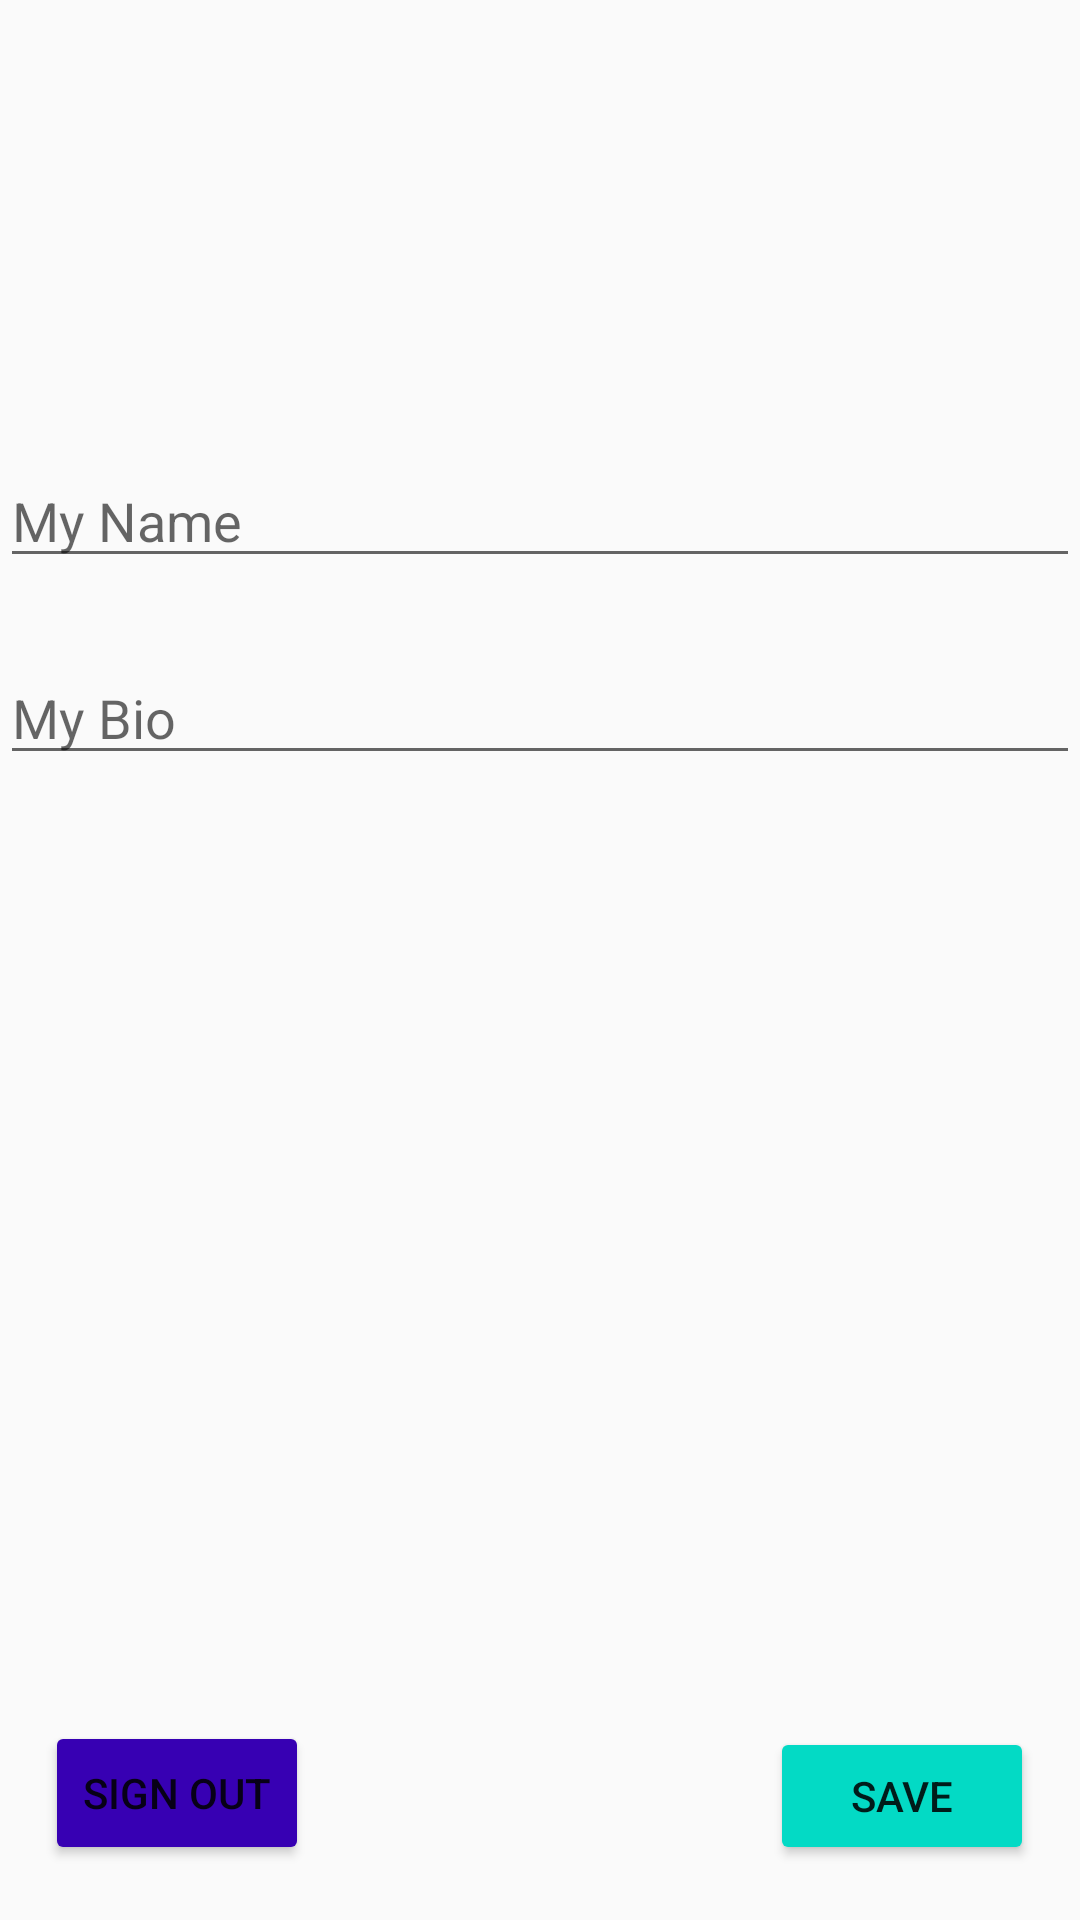

Android layout source for this screen:
<!-- AndroidManifest.xml: application theme AppTheme -->
<!-- res/layout/fragment_my_account.xml -->
<android.support.constraint.ConstraintLayout xmlns:android="http://schemas.android.com/apk/res/android"
    xmlns:app="http://schemas.android.com/apk/res-auto"
    xmlns:tools="http://schemas.android.com/tools"
    android:layout_width="match_parent"
    android:layout_height="match_parent"
    tools:context="com.example.aleksandr.tmbook.fragment.MyAccountFragment">

    <ImageView
        android:id="@+id/imageView_profile_picture"
        android:layout_width="100dp"
        android:layout_height="100dp"
        android:layout_marginBottom="8dp"
        android:layout_marginTop="8dp"
        app:layout_constraintBottom_toBottomOf="parent"
        app:layout_constraintEnd_toEndOf="parent"
        app:layout_constraintLeft_toLeftOf="parent"
        app:layout_constraintRight_toRightOf="parent"
        app:layout_constraintStart_toStartOf="parent"
        app:layout_constraintTop_toTopOf="parent"
        app:layout_constraintVertical_bias="0.0"
        app:srcCompat="@drawable/ic_account_circle_black_24dp" />

    <android.support.design.widget.TextInputEditText
        android:id="@+id/editText_name"
        android:layout_width="0dp"
        android:layout_height="wrap_content"
        android:layout_marginBottom="8dp"
        android:layout_marginTop="32dp"
        android:hint="My Name"
        app:layout_constraintBottom_toBottomOf="parent"
        app:layout_constraintEnd_toEndOf="parent"
        app:layout_constraintHorizontal_bias="0.0"
        app:layout_constraintLeft_toLeftOf="parent"
        app:layout_constraintRight_toRightOf="parent"
        app:layout_constraintStart_toStartOf="parent"
        app:layout_constraintTop_toBottomOf="@id/imageView_profile_picture"
        app:layout_constraintVertical_bias="0.025" />

    <android.support.design.widget.TextInputEditText
        android:id="@+id/editText_bio"
        android:layout_width="0dp"
        android:layout_height="wrap_content"
        android:maxHeight="150dp"
        android:layout_marginBottom="8dp"
        android:layout_marginTop="8dp"
        android:hint="My Bio"
        app:layout_constraintBottom_toBottomOf="parent"
        app:layout_constraintEnd_toEndOf="parent"
        app:layout_constraintHorizontal_bias="0.0"
        app:layout_constraintLeft_toLeftOf="parent"
        app:layout_constraintRight_toRightOf="parent"
        app:layout_constraintStart_toStartOf="parent"
        app:layout_constraintTop_toBottomOf="@id/editText_name"
        app:layout_constraintVertical_bias="0.042" />

    <Button
        android:id="@+id/btn_save"
        android:layout_width="wrap_content"
        android:layout_height="46dp"
        android:layout_marginStart="8dp"
        android:layout_marginTop="8dp"
        android:layout_marginEnd="8dp"
        android:layout_marginBottom="8dp"
        android:backgroundTint="?attr/colorAccent"
        android:text="Save"
        app:layout_constraintBottom_toBottomOf="parent"
        app:layout_constraintEnd_toEndOf="parent"
        app:layout_constraintHorizontal_bias="0.971"
        app:layout_constraintRight_toRightOf="parent"
        app:layout_constraintStart_toStartOf="parent"
        app:layout_constraintTop_toTopOf="parent"
        app:layout_constraintVertical_bias="0.982" />

    <Button
        android:id="@+id/btn_sign_out"
        android:layout_width="wrap_content"
        android:layout_height="wrap_content"
        android:layout_marginBottom="8dp"
        android:layout_marginEnd="8dp"
        android:layout_marginRight="16dp"
        android:layout_marginStart="8dp"
        android:layout_marginTop="8dp"
        android:backgroundTint="?attr/colorPrimaryDark"
        android:text="Sign Out"
        app:layout_constraintBottom_toBottomOf="parent"
        app:layout_constraintEnd_toEndOf="parent"
        app:layout_constraintHorizontal_bias="0.028"
        app:layout_constraintRight_toRightOf="parent"
        app:layout_constraintStart_toStartOf="parent"
        app:layout_constraintTop_toTopOf="parent"
        app:layout_constraintVertical_bias="0.982" />

</android.support.constraint.ConstraintLayout>
<!-- resources referenced by this layout -->
<resources>
  <style name="AppTheme" parent="Theme.AppCompat.Light.DarkActionBar">
          
          <item name="colorPrimary">@color/colorPrimary</item>
          <item name="colorPrimaryDark">@color/colorPrimaryDark</item>
          <item name="colorAccent">@color/colorAccent</item>
      </style>
  <!-- not gathered from this repository: default colours our renderer supplied (Android Studio template values) -->
  <color name="colorPrimary">#FF6200EE</color>
  <color name="colorPrimaryDark">#FF3700B3</color>
  <color name="colorAccent">#FF03DAC5</color>
</resources>
